Run: headless pygame with SDL's dummy video driver; simulated clock (each Clock.tick advances the game by its frame time, no real sleeping); random seed 0; keys injected as events and as key.get_pressed() state; no mouse input.
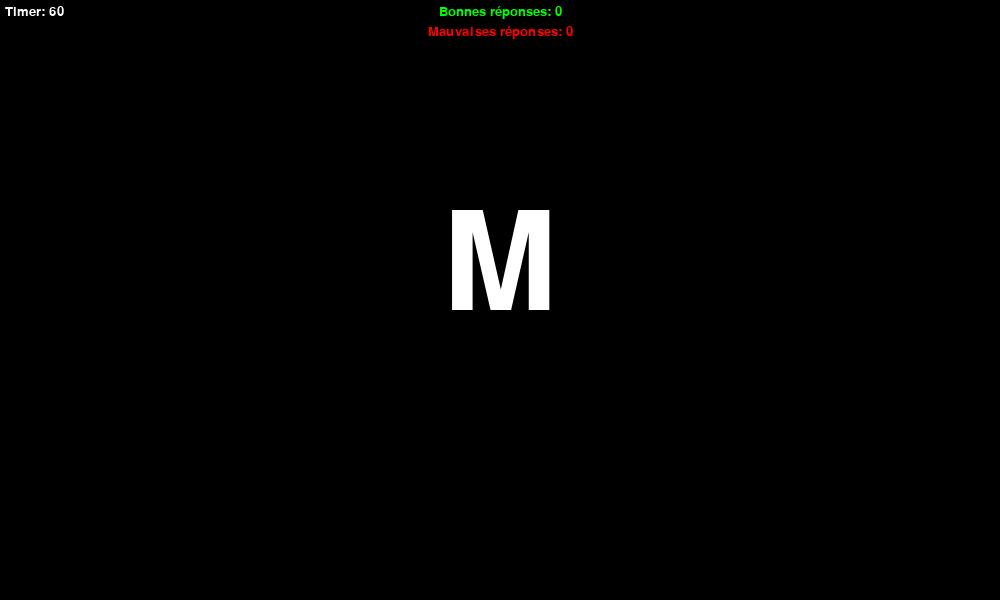
Frame 1 of 4 · flips 1–60 · no input
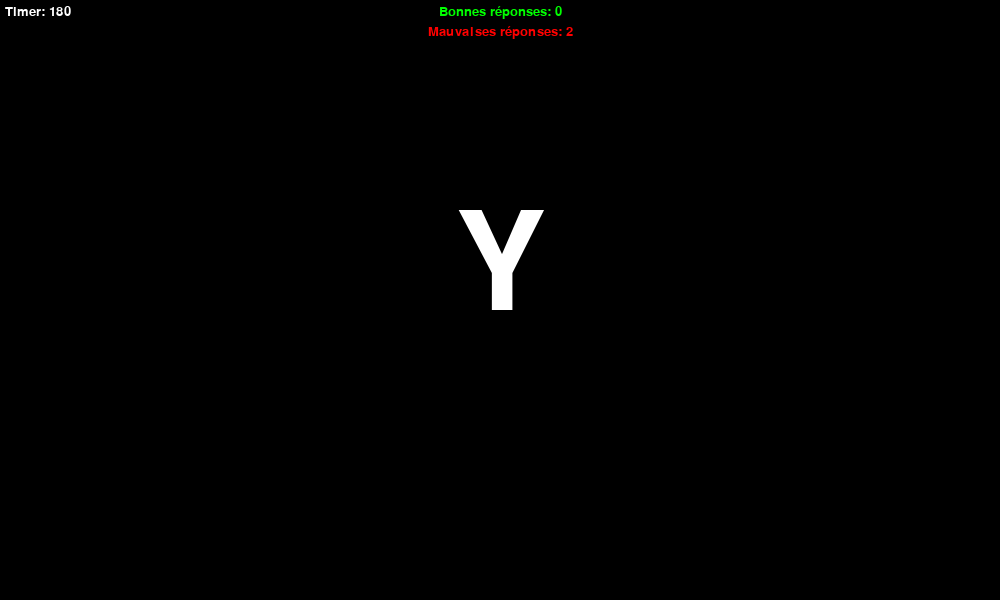
Frame 2 of 4 · flips 61–180 · tapped SPACE, RETURN · held RIGHT (→), D
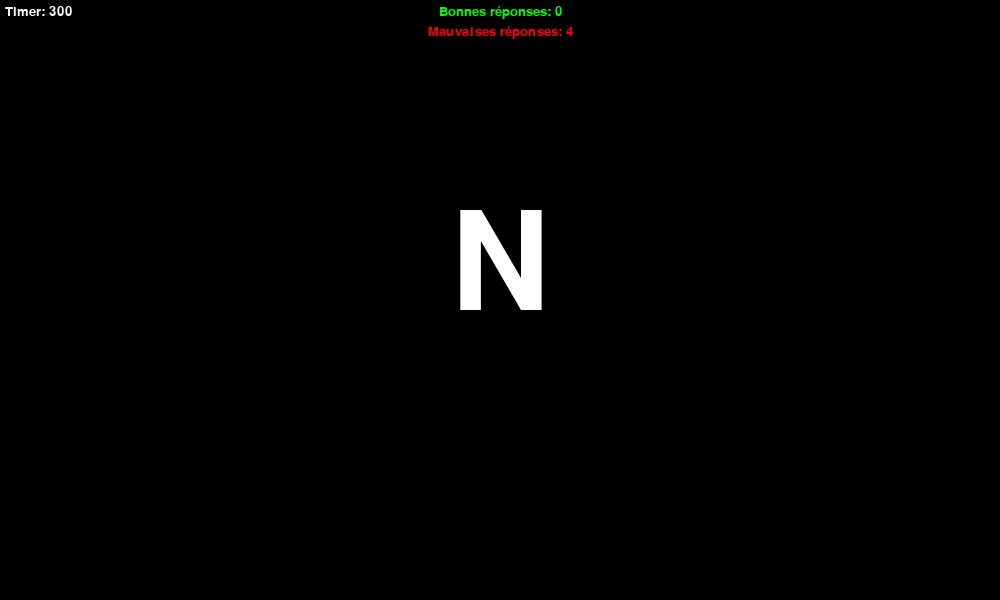
Frame 3 of 4 · flips 181–300 · held DOWN (↓), S
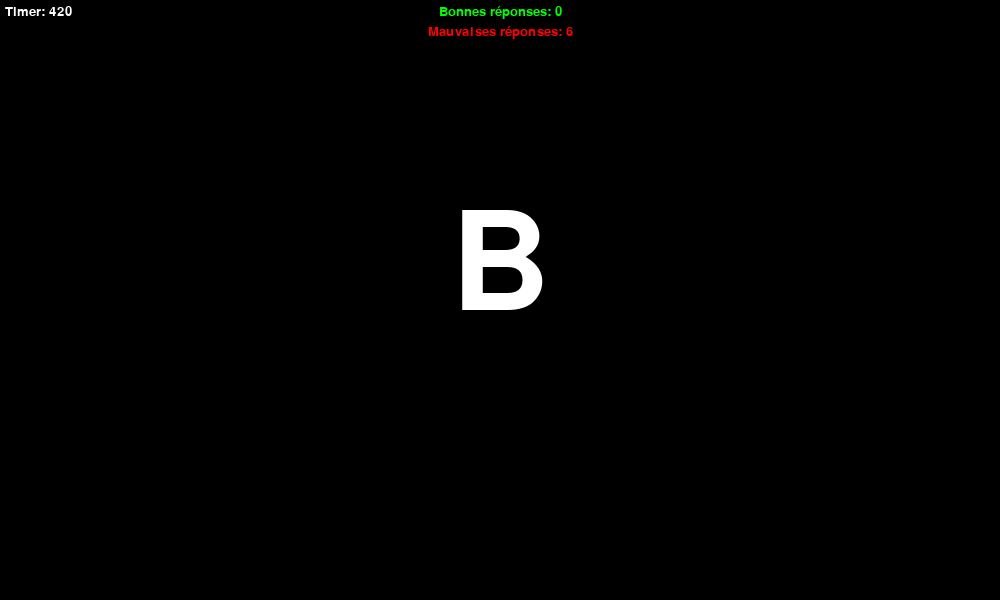
Frame 4 of 4 · flips 301–420 · held LEFT (←), A, UP (↑), W

The pygame program that drew these frames:

# Import a library of functions called 'pygame'
import pygame
import random
import os


def draw_text(surf, text, color, size, x, y, pos="midtop"):
    font = pygame.font.Font(font_name, size)
    text_surface = font.render(text, True, color)
    text_rect = text_surface.get_rect()
    if pos == "midtop":
        text_rect.midtop = (x, y)
    elif pos == "topleft":
        text_rect.topleft = (x, y)
    surf.blit(text_surface, text_rect)


# Center Window on teh screen
os.environ['SDL_VIDEO_CENTERED'] = '1'

# Initialize the game engine
pygame.init()

BLACK = [0, 0, 0]
WHITE = [255, 255, 255]
GREEN = [0, 255, 0]
RED = [255, 0, 0]

# Set the height and width of the screen
SIZE = [1000, 600]

screen = pygame.display.set_mode(SIZE)
pygame.display.set_caption("Apprends le clavier")

font_name = pygame.font.match_font('courier')

timelapse = 0
bonne_reponse = 0
mauvaise_reponse = 0
liste_lettre = [
    'A', 'B', 'C', 'D', 'E', 'F',
    'G', 'H', 'I', 'J', 'K', 'L',
    'M', 'N', 'O', 'P', 'Q', 'R',
    'S', 'T', 'U', 'V', 'W', 'X',
    'Y', 'Z'
]
scan2char = {
    16: "A", 48: "B", 46: "C", 32: "D", 18: "E",
    33: "F", 34: "G", 35: "H", 23: "I", 36: "J",
    37: "K", 38: "L", 39: "M", 49: "N", 24: "O",
    25: "P", 30: "Q", 19: "R", 31: "S", 20: "T",
    22: "U", 47: "V", 44: "W", 45: "X", 21: "Y",
    17: "Z"
}
trouve_courant = False
lettre_courante = ""

clock = pygame.time.Clock()

# Loop until the user clicks the close button.
done = False

while not done:

    timelapse += 1  # A ajuster si besoin

    for event in pygame.event.get():  # User did something

        if event.type == pygame.QUIT:  # If user clicked close
            done = True  # Flag that we are done so we exit this loop

        if event.type == pygame.KEYUP:
            try:
                if event.key == pygame.K_ESCAPE:
                    done = True
                elif lettre_courante == scan2char[event.scancode]:
                    bonne_reponse += 1
                else:
                    mauvaise_reponse += 1
            except KeyError:
                mauvaise_reponse += 1

            trouve_courant = False

    # Set the screen background
    screen.fill(BLACK)

    # Affiche une lettre
    if not trouve_courant:
        lettre_courante = random.choice(liste_lettre)
        draw_text(screen, "*", BLACK, 200, SIZE[0] / 2, SIZE[1] / 2 - 100)
        trouve_courant = True

    if trouve_courant:
        draw_text(screen, lettre_courante, WHITE, 200, SIZE[0] / 2, SIZE[1] / 2 - 100)

    # Afficher score
    draw_text(screen, "Bonnes réponses: " + str(bonne_reponse), GREEN, 20, SIZE[0] / 2, 5)
    draw_text(screen, "Mauvaises réponses: " + str(mauvaise_reponse), RED, 20, SIZE[0] / 2, 25)

    # Affiche Timer
    draw_text(screen, "Timer: " + str(timelapse), WHITE, 20, 5, 5, "topleft")

    # Go ahead and update the screen with what we've drawn.
    pygame.display.flip()
    clock.tick(30)

pygame.quit()
